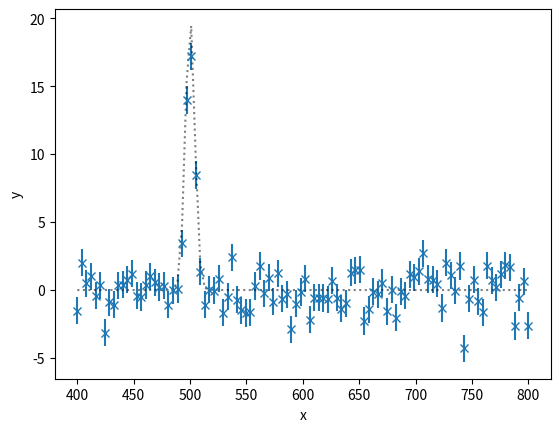

Here is the Python script that generated this plot: (Note: this script raises an exception after producing the figure.)
import numpy as np
x = np.linspace(400, 800, 100)
yerr = 1.0
y = np.random.normal(20 * np.exp(-0.5 * ((x-500)/4.2)**2), yerr)

%matplotlib inline
import matplotlib.pyplot as plt
plt.errorbar(x, y, yerr=yerr, ls=' ', marker='x')
plt.plot(x, 20 * np.exp(-0.5 * ((x-500)/4.2)**2), ls=':', alpha=0.5, color='k')
plt.xlabel('x')
plt.ylabel('y');

param_names = ['location', 'amplitude', 'width']

import scipy.stats

def my_prior_transform(cube):
    params = cube.copy()

    # transform location parameter: uniform prior
    lo = 400
    hi = 800
    params[0] = cube[0] * (hi - lo) + lo

    # transform amplitude parameter: log-uniform prior
    lo = 0.1
    hi = 100
    params[1] = 10**(cube[1] * (np.log10(hi) - np.log10(lo)) + np.log10(lo))

    # More complex prior, you can use the ppf functions 
    # from scipy.stats, such as scipy.stats.norm(mean, std).ppf
    
    # transform for width:
    # a log-normal centered at 1 +- 1dex
    params[2] = 10**scipy.stats.norm.ppf(cube[2], 0, 1)

    return params


from numpy import log

def my_likelihood(params):
    location, amplitude, width = params
    # compute intensity at every x position according to the model
    y_model = amplitude * np.exp(-0.5 * ((x - location)/width)**2)
    # compare model and data with gaussian likelihood:
    like = -0.5 * (((y_model - y)/yerr)**2).sum()
    return like

import ultranest

sampler = ultranest.ReactiveNestedSampler(param_names, my_likelihood, my_prior_transform)

result = sampler.run()
sampler.print_results()

from ultranest.plot import cornerplot
cornerplot(result)